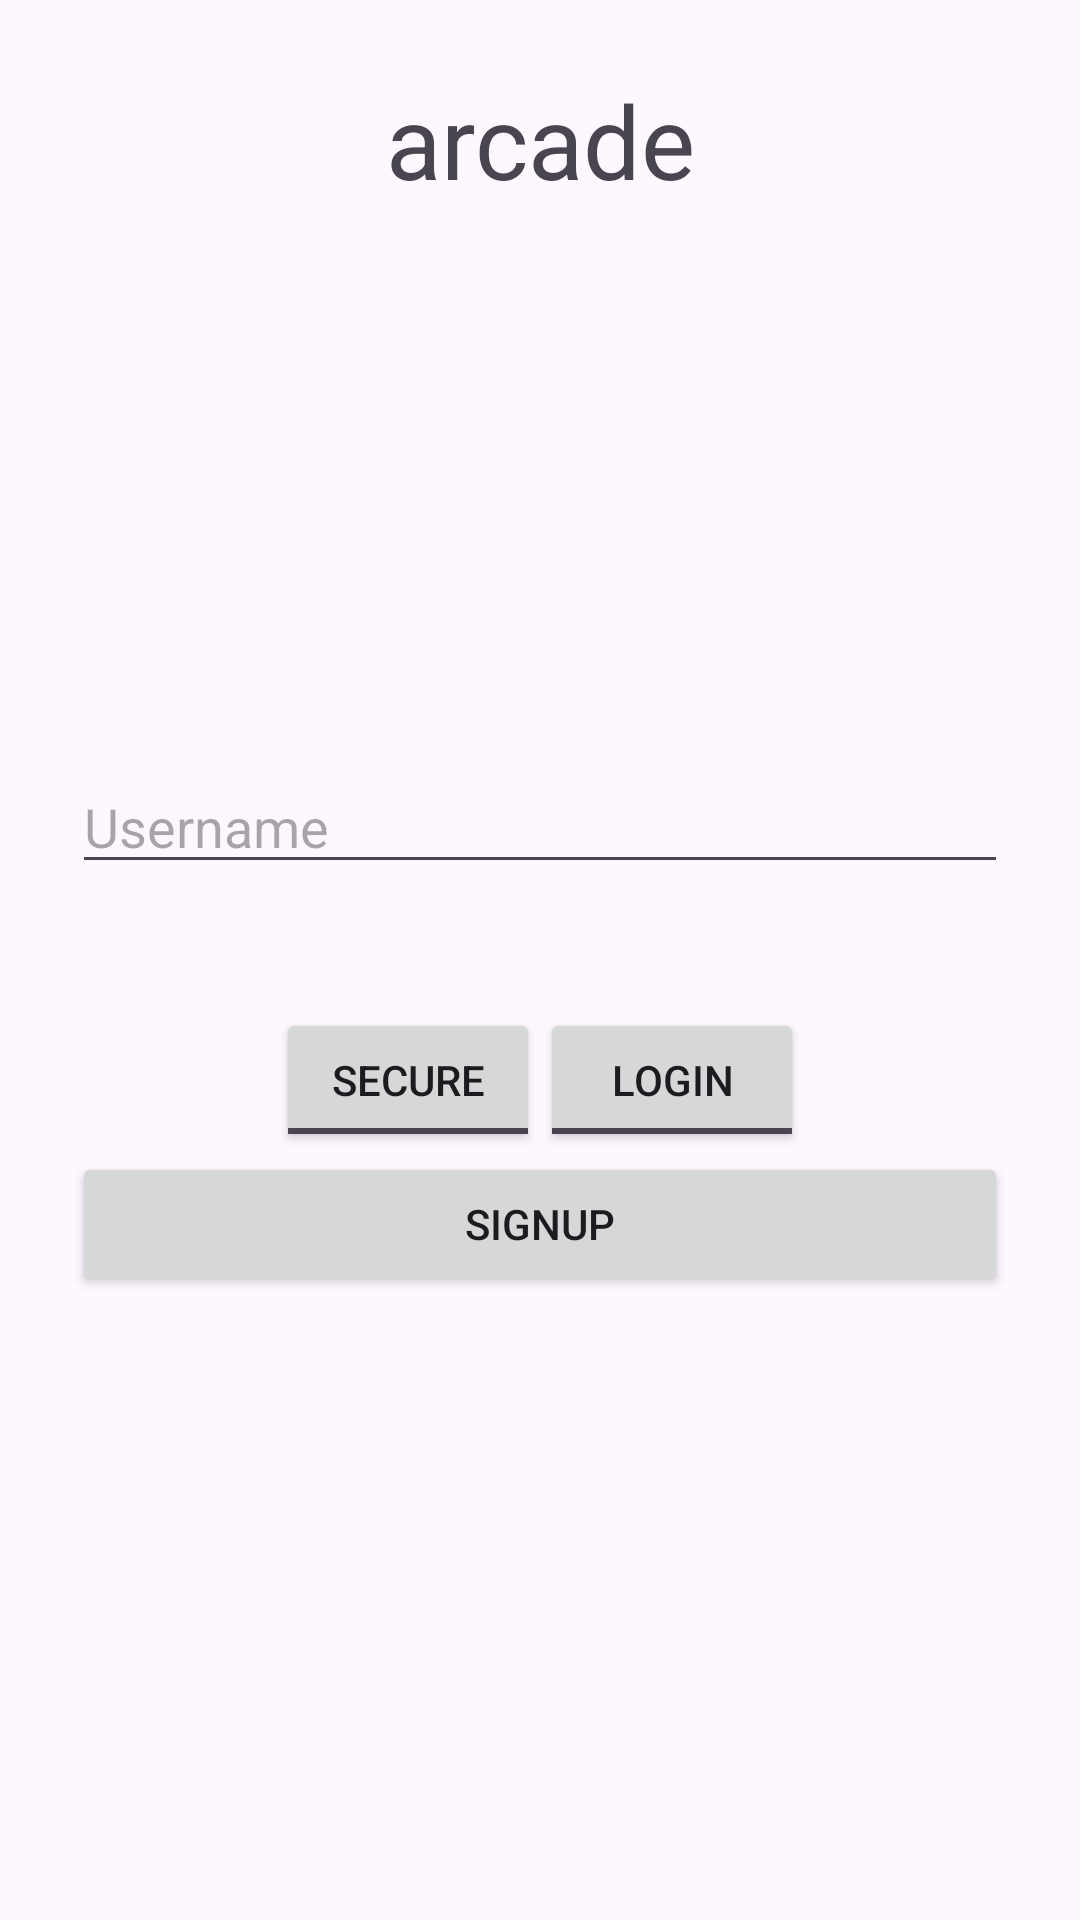

Layout XML and referenced resources for this Android screen:
<!-- AndroidManifest.xml: application theme Theme.Arcade -->
<!-- res/layout/login.xml -->
<?xml version="1.0" encoding="utf-8"?>
<LinearLayout xmlns:android="http://schemas.android.com/apk/res/android"
    xmlns:app="http://schemas.android.com/apk/res-auto"
    xmlns:tools="http://schemas.android.com/tools"
    android:id="@+id/main"
    android:layout_width="match_parent"
    android:layout_gravity="center"
    android:layout_height="match_parent"
    android:orientation="vertical"
    android:padding="24dp"
    tools:context=".Login" >

    <TextView
        android:id="@+id/textView2"
        android:layout_width="match_parent"
        android:layout_height="wrap_content"
        android:layout_gravity="center"
        android:text="@string/arkade"
        android:textAlignment="center"
        android:textAppearance="@style/TextAppearance.AppCompat.Display1" />

    <LinearLayout
        android:layout_width="match_parent"
        android:layout_height="match_parent"
        android:orientation="vertical"
        android:gravity="center">
        <EditText
            android:id="@+id/etUsername"
            android:layout_width="match_parent"
            android:layout_height="wrap_content"
            android:ems="10"
            android:hint="@string/username"
            android:inputType="text" />

        <EditText
            android:id="@+id/etPassword"
            android:layout_width="match_parent"
            android:layout_height="wrap_content"
            android:ems="10"
            android:inputType="textVisiblePassword"
            android:hint="@string/password"
            android:visibility="invisible" />
        <LinearLayout
            android:layout_width="match_parent"
            android:layout_height="wrap_content"
            android:gravity="center">
            <ToggleButton
                android:id="@+id/tbSecure"
                android:layout_width="wrap_content"
                android:layout_height="wrap_content"
                android:textOn="@string/dont_secure"
                android:textOff="@string/secure" />
            <ToggleButton
                android:id="@+id/tbLogin"
                android:layout_width="wrap_content"
                android:layout_height="wrap_content"
                android:textOff="@string/login"
                android:textOn="@string/signup" />
        </LinearLayout>

        <Button
            android:id="@+id/btnLogin"
            android:layout_width="match_parent"
            android:layout_height="wrap_content"
            android:gravity="center"
            android:text="@string/signup"
            android:textAlignment="center" />
    </LinearLayout>

</LinearLayout>
<!-- resources referenced by this layout -->
<resources>
  <string name="arkade">arcade</string>
  <string name="dont_secure">Dont Secure</string>
  <string name="login">Login</string>
  <string name="password">Password</string>
  <string name="secure">Secure</string>
  <string name="signup">Signup</string>
  <string name="username">Username</string>
  <style name="Theme.Arcade" parent="Theme.Material3.DayNight.NoActionBar" />
</resources>
